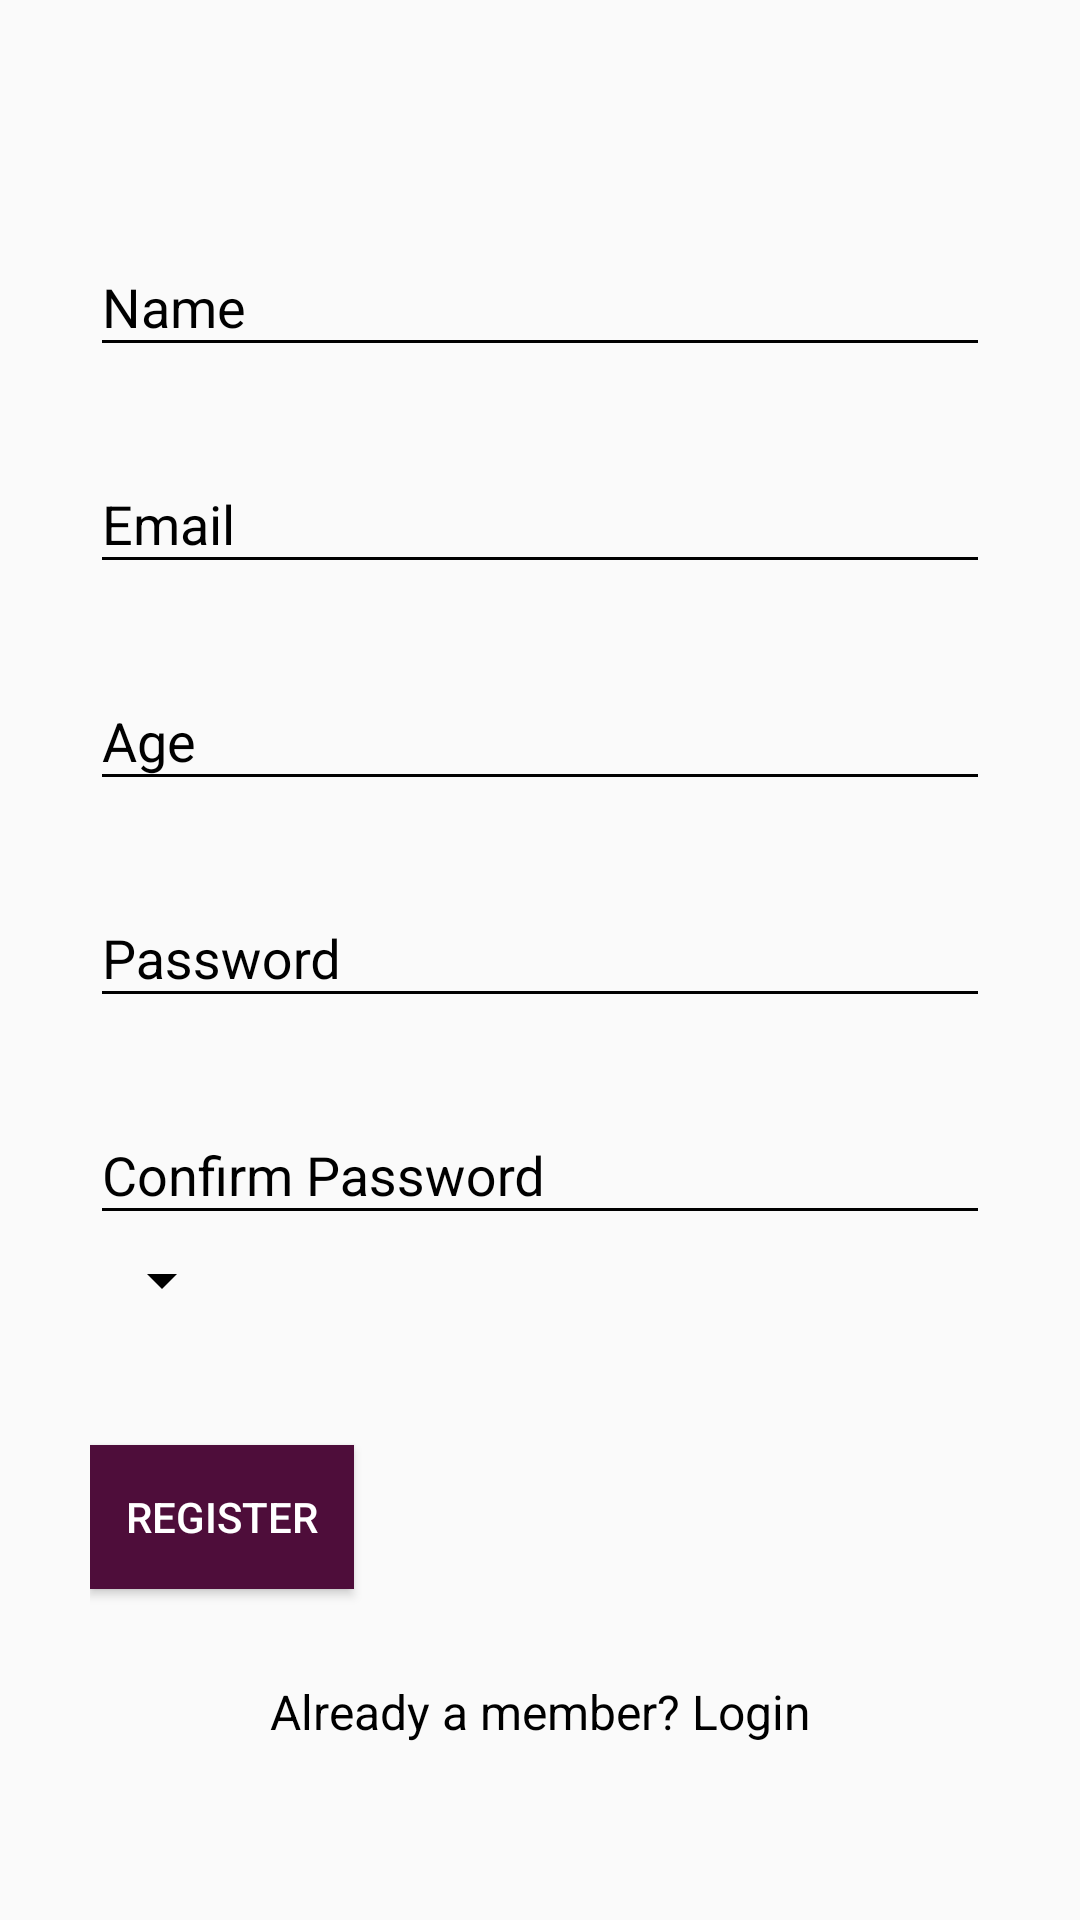

Write the Android layout XML for this screen, with the resource values it uses.
<!-- AndroidManifest.xml: application theme AppTheme -->
<!-- res/layout/activity_register.xml -->
<?xml version="1.0" encoding="utf-8"?>
<android.support.v4.widget.NestedScrollView xmlns:android="http://schemas.android.com/apk/res/android"
    xmlns:tools="http://schemas.android.com/tools"
    android:id="@+id/nestedScrollView"
    android:layout_width="match_parent"
    android:layout_height="match_parent"
    android:paddingBottom="30dp"
    android:paddingLeft="30dp"
    android:paddingRight="30dp"
    android:paddingTop="30dp"
    tools:context=".activities.RegisterActivity">

    
    <android.support.v7.widget.LinearLayoutCompat
        android:layout_width="match_parent"
        android:layout_height="match_parent"
        android:orientation="vertical">

        
        <android.support.design.widget.TextInputLayout
            android:id="@+id/textInputLayoutName"
            android:layout_width="match_parent"
            android:layout_height="wrap_content"
            android:layout_marginTop="40dp">

            <android.support.design.widget.TextInputEditText
                android:id="@+id/textInputEditTextName"
                android:layout_width="match_parent"
                android:layout_height="wrap_content"
                android:hint="@string/hint_name"
                android:inputType="textCapWords"
                android:maxLines="1"
                android:textColor="#000000" />
        </android.support.design.widget.TextInputLayout>

        
        <android.support.design.widget.TextInputLayout
            android:id="@+id/textInputLayoutEmail"
            android:layout_width="match_parent"
            android:layout_height="wrap_content"
            android:layout_marginTop="20dp">

            <android.support.design.widget.TextInputEditText
                android:id="@+id/textInputEditTextEmail"
                android:layout_width="match_parent"
                android:layout_height="wrap_content"
                android:hint="@string/hint_email"
                android:inputType="text"
                android:maxLines="1"
                android:textColor="#000000" />
        </android.support.design.widget.TextInputLayout>

        
        <android.support.design.widget.TextInputLayout
            android:id="@+id/textInputLayoutAge"
            android:layout_width="match_parent"
            android:layout_height="wrap_content"
            android:layout_marginTop="20dp">

            <android.support.design.widget.TextInputEditText
                android:id="@+id/textInputEditTextAge"
                android:layout_width="match_parent"
                android:layout_height="wrap_content"
                android:hint="@string/hint_age"
                android:inputType="text"
                android:maxLines="1"
                android:textColor="#000000" />
        </android.support.design.widget.TextInputLayout>

        
        <android.support.design.widget.TextInputLayout
            android:id="@+id/textInputLayoutPassword"
            android:layout_width="match_parent"
            android:layout_height="wrap_content"
            android:layout_marginTop="20dp">

            <android.support.design.widget.TextInputEditText
                android:id="@+id/textInputEditTextPassword"
                android:layout_width="match_parent"
                android:layout_height="wrap_content"
                android:hint="@string/hint_password"
                android:inputType="textPassword"
                android:maxLines="1"
                android:textColor="#000000" />
        </android.support.design.widget.TextInputLayout>

        
        <android.support.design.widget.TextInputLayout
            android:id="@+id/textInputLayoutConfirmPassword"
            android:layout_width="match_parent"
            android:layout_height="wrap_content"
            android:layout_marginTop="20dp">

            <android.support.design.widget.TextInputEditText
                android:id="@+id/textInputEditTextConfirmPassword"
                android:layout_width="match_parent"
                android:layout_height="wrap_content"
                android:hint="@string/hint_confirm_password"
                android:inputType="textPassword"
                android:maxLines="1"
                android:textColor="#000000" />
        </android.support.design.widget.TextInputLayout>


            
            <Spinner
                android:id="@+id/spinner_place"
                android:layout_height="30dp"
                android:layout_width="wrap_content"
                android:paddingRight="16dp"
                android:spinnerMode="dropdown"/>

        
        <Button
            android:id="@+id/ButtonRegister"
            android:layout_width="wrap_content"
            android:layout_height="wrap_content"
            android:layout_marginTop="40dp"
            android:background="#4e0d3a"
            android:textColor="#FFFFFF"
            android:text="@string/text_register" />

        <android.support.v7.widget.AppCompatTextView
            android:id="@+id/appCompatTextViewLoginLink"
            android:layout_width="fill_parent"
            android:layout_height="wrap_content"
            android:layout_marginTop="30dp"
            android:gravity="center"
            android:text="Already a member? Login"
            android:textSize="16dp" />
    </android.support.v7.widget.LinearLayoutCompat>
</android.support.v4.widget.NestedScrollView>
<!-- resources referenced by this layout -->
<resources>
  <string name="hint_age">Age</string>
  <string name="hint_confirm_password">Confirm Password</string>
  <string name="hint_email">Email</string>
  <string name="hint_name">Name</string>
  <string name="hint_password">Password</string>
  <string name="text_register">Register</string>
  <style name="AppTheme" parent="Theme.AppCompat.Light.DarkActionBar">
          <item name="colorPrimary">@color/colorPrimary</item>
          <item name="colorPrimaryDark">@color/colorPrimaryDark</item>
          <item name="colorAccent">@color/colorAccent</item>
          <item name="android:textColor">#000000</item>
          <item name="android:textColorHint">#000000</item>
          <item name="colorControlNormal">#000000</item>
          <item name="colorControlActivated">#000000</item>
      </style>
  <color name="colorPrimary">#4e0d3a</color>
  <color name="colorPrimaryDark">#4e0d3a</color>
  <color name="colorAccent">#FFFFFF</color>
</resources>
